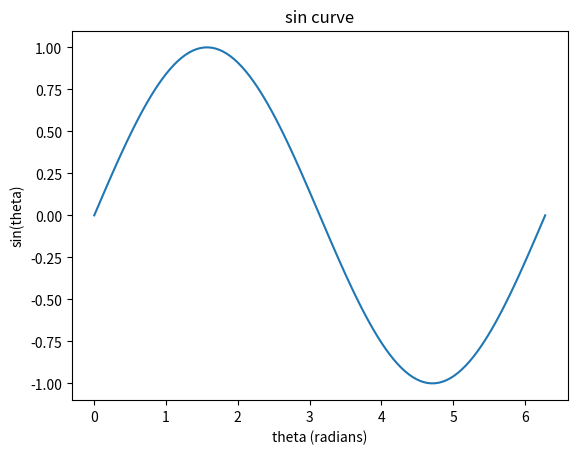

The script that saved this image:
import numpy as np

"""
기본 행렬 생성 및 연산
"""

arr = np.array([1,2,3,4,5])
print(arr)

a = np.array([[1,2],[3,4]])
# print(a)
b = np.array([[4,3], [2,1]])
# print(b)
# print(a @ b)

# 다차원 배열 생성
arr_2d = np.array([[10,20,30],[40,50,60]])
print(arr_2d)

# 단위 행렬 다니엘형..?
x = np.eye(3)
print(x)

# 행렬의 원소를 인덱스를 바탕으로 변경하기
x[0,2] = 47     # 0행의 2열을 47로 변경
print(x)


"""
무작위 행렬 만들기
"""
arr_ran = np.random.randint(low=50, high=101, size=5)
print(arr_ran)

# 정규 분포 추출
std_ran = np.random.randn(3,3)
print(std_ran)


"""
연산 / 형변환
"""
id_3 = np.eye(3)
std_ran = np.random.randn(3,3)
# 다양한 차원에 대한 곱 / 내적(벡터 x 벡터)
z = np.dot(id_3, std_ran)
print(std_ran)
print(z)

# 각 원소의 형변환
id_bool = id_3.astype(bool)
id_bool = id_3.astype(int)
print(id_bool)

# 상수 곱 (스칼라 배)
x_float = id_3 * 1.1
print(x_float)


"""
벡터 연습 (numpy 활용법 추가)
"""
# 기본 벡터 생성
v = np.array([1,2,3])

# v를 반복 복제
v_repeated = np.tile(v, (3,1))
print(v_repeated)

# 다차원 행렬을 평탄화
v_flattened = v_repeated.flatten()
print(v_flattened)

# 균등한 간격을 가지는 일정 크기의 벡터를 생성
thetas = np.linspace(0, 2 * np.pi, 120)
# print(thetas)

# 각 원소에 삼각함수 적용
sin_thetas = np.sin(thetas)
print(sin_thetas)

"""
시각화 해보기
"""
import matplotlib.pyplot as plt
plt.plot(thetas, sin_thetas)
plt.title('sin curve')
plt.xlabel('theta (radians)')
plt.ylabel('sin(theta)')
plt.show()